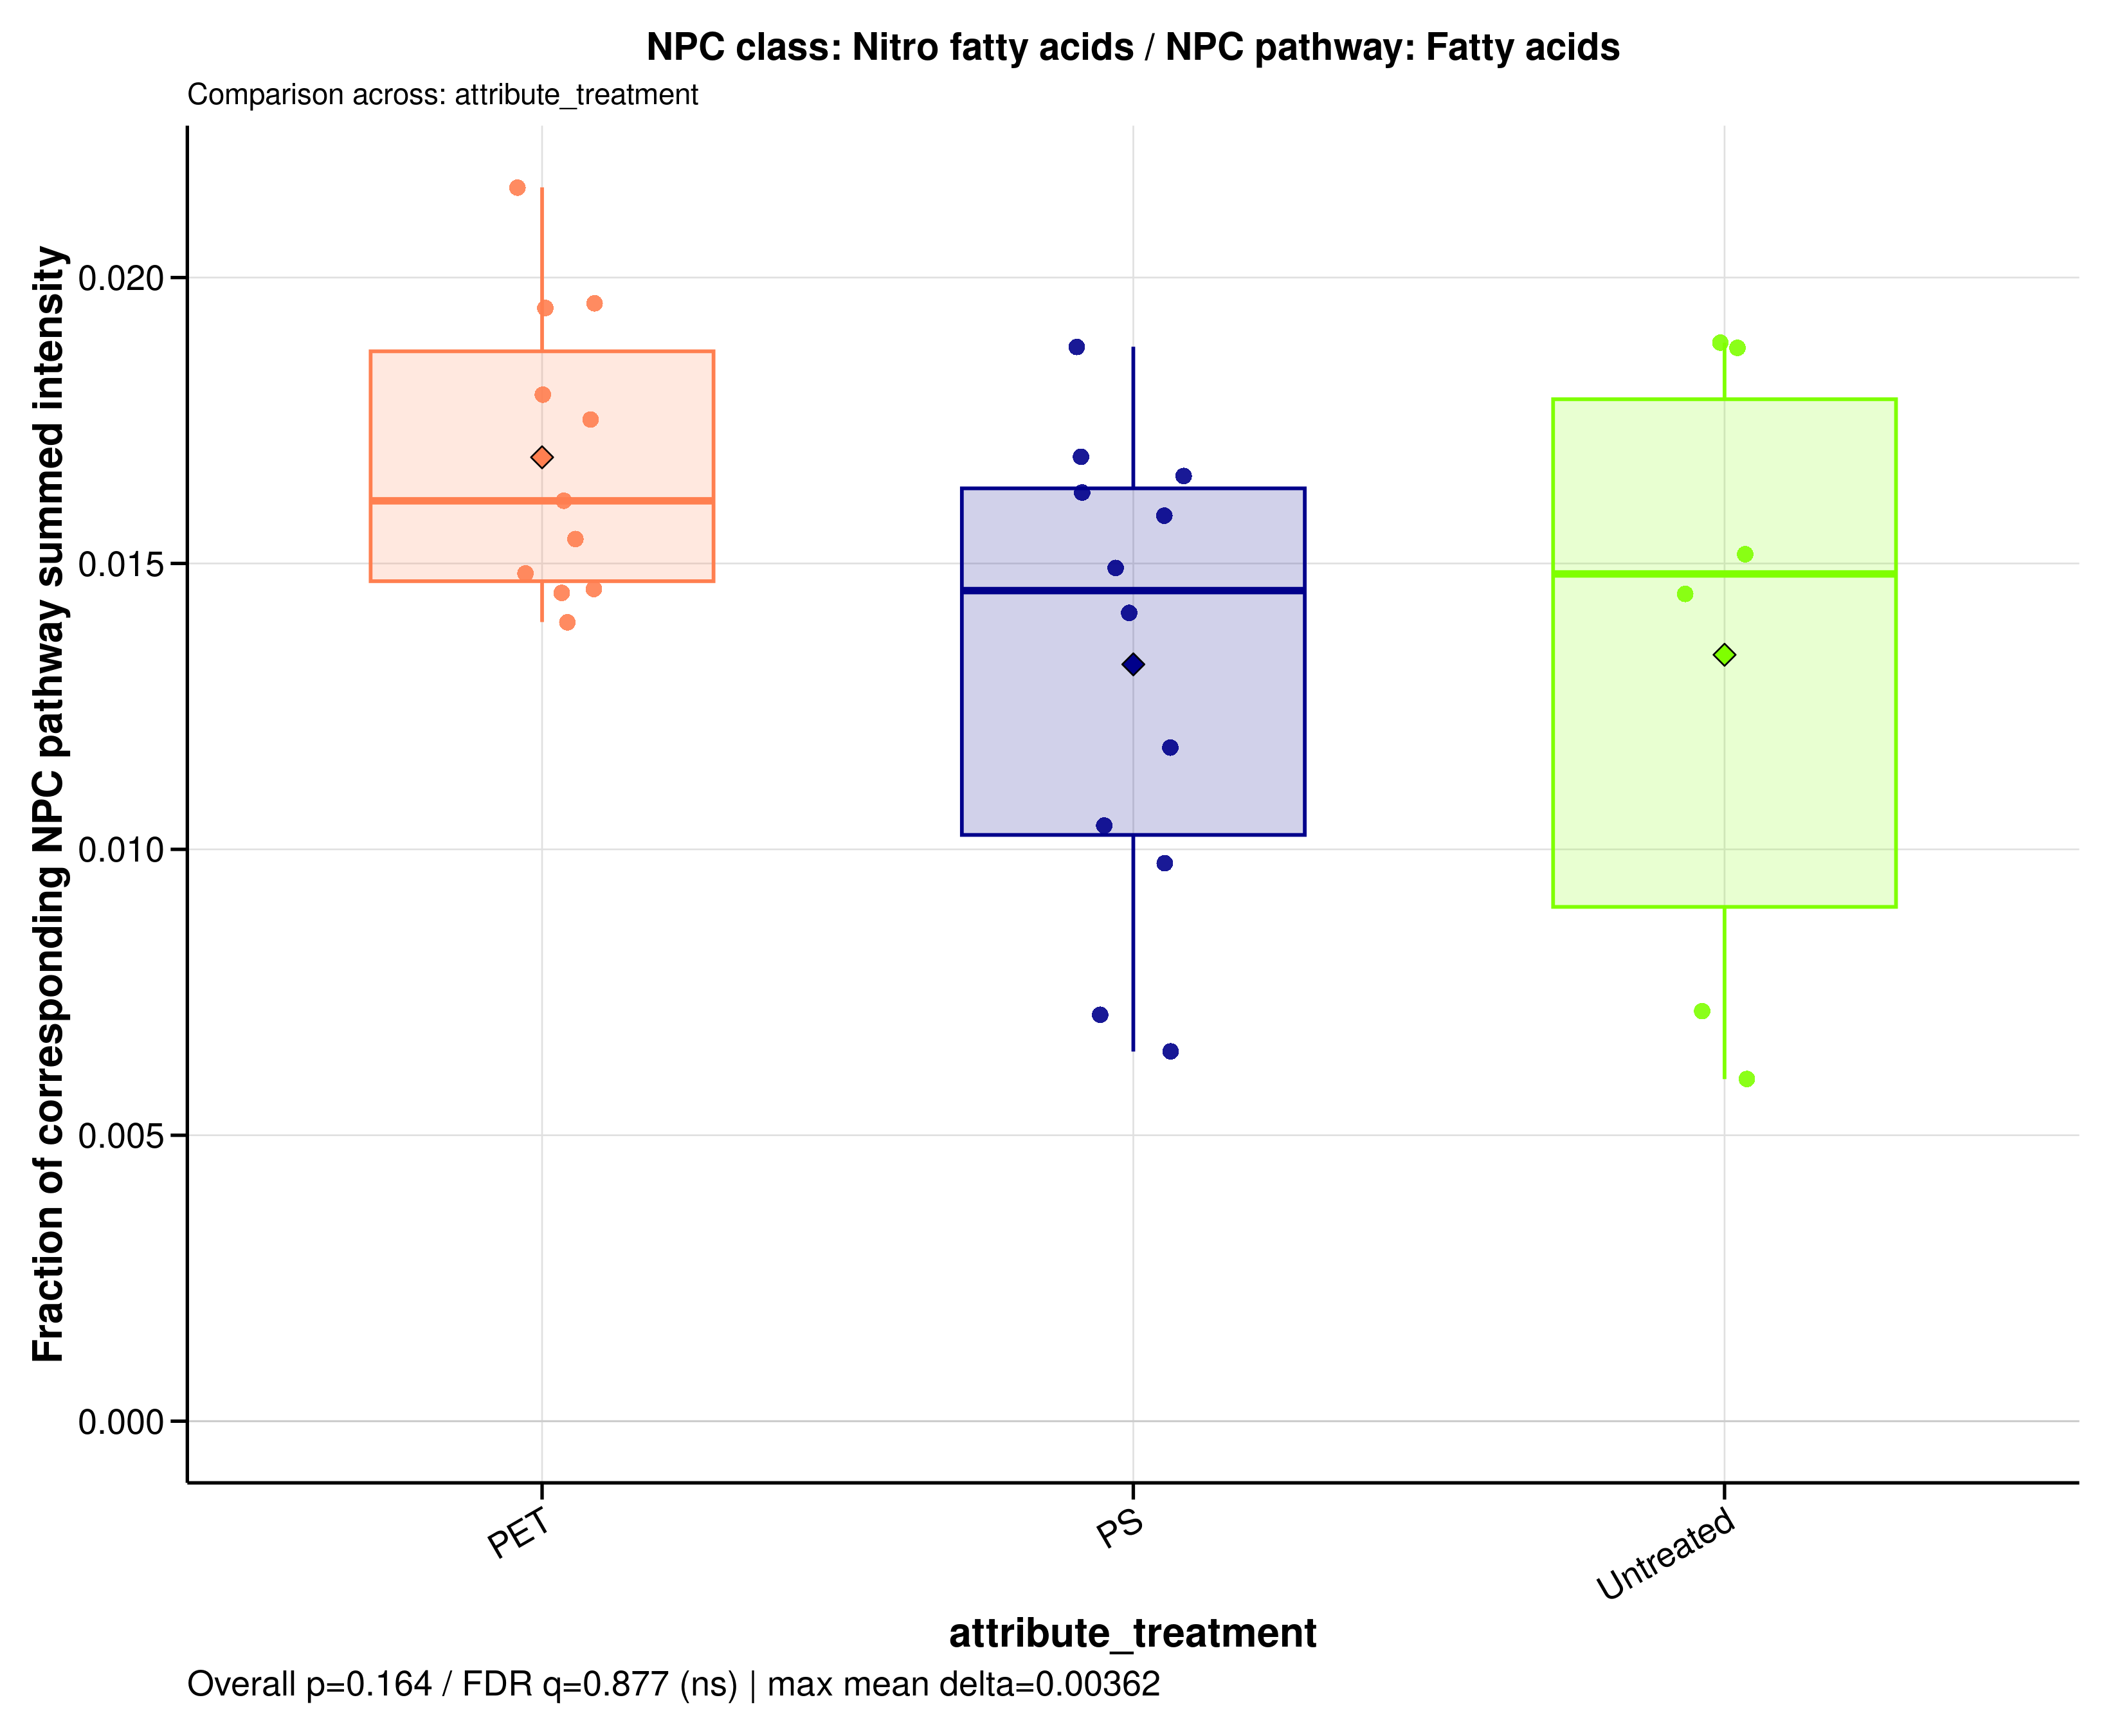

Data behind this chart, as committed beside it:
sample_id	group	data_source	numerator_level	numerator_term	numerator_class	denominator_level	denominator_term	npc_pathway	npc_superclass	npc_class	ratio_label	ratio_plot_label	numerator_n_features	denominator_n_features	numerator_summed_intensity	denominator_summed_intensity	ratio	npc_overall_test	npc_overall_p_value	npc_overall_q_value	npc_overall_significance	npc_max_mean_difference	npc_max_median_difference
A549_110626_PET05	PET	filtered	class	Nitro fatty acids	Nitro fatty acids	pathway	Fatty acids	Fatty acids	Fatty Acids and Conjugates | Fatty amide…	Nitro fatty acids	NPC class: Nitro fatty acids / NPC pathw…	Nitro fatty acids	15	1435	8.867	506.3	0.01751	kruskal_wallis	0.1638	0.8771	ns	0.003621	0.00157
A549_110626_PET100	PET	filtered	class	Nitro fatty acids	Nitro fatty acids	pathway	Fatty acids	Fatty acids	Fatty Acids and Conjugates | Fatty amide…	Nitro fatty acids	NPC class: Nitro fatty acids / NPC pathw…	Nitro fatty acids	15	1435	8.949	556	0.0161	kruskal_wallis	0.1638	0.8771	ns	0.003621	0.00157
A549_110626_PS05	PS	filtered	class	Nitro fatty acids	Nitro fatty acids	pathway	Fatty acids	Fatty acids	Fatty Acids and Conjugates | Fatty amide…	Nitro fatty acids	NPC class: Nitro fatty acids / NPC pathw…	Nitro fatty acids	15	1435	7.483	529.5	0.01413	kruskal_wallis	0.1638	0.8771	ns	0.003621	0.00157
A549_110626_PS100	PS	filtered	class	Nitro fatty acids	Nitro fatty acids	pathway	Fatty acids	Fatty acids	Fatty Acids and Conjugates | Fatty amide…	Nitro fatty acids	NPC class: Nitro fatty acids / NPC pathw…	Nitro fatty acids	15	1435	10.25	607.9	0.01686	kruskal_wallis	0.1638	0.8771	ns	0.003621	0.00157
A549_110626_untreated	Untreated	filtered	class	Nitro fatty acids	Nitro fatty acids	pathway	Fatty acids	Fatty acids	Fatty Acids and Conjugates | Fatty amide…	Nitro fatty acids	NPC class: Nitro fatty acids / NPC pathw…	Nitro fatty acids	15	1435	9.19	635.3	0.01447	kruskal_wallis	0.1638	0.8771	ns	0.003621	0.00157
A549_180626_PET05	PET	filtered	class	Nitro fatty acids	Nitro fatty acids	pathway	Fatty acids	Fatty acids	Fatty Acids and Conjugates | Fatty amide…	Nitro fatty acids	NPC class: Nitro fatty acids / NPC pathw…	Nitro fatty acids	15	1435	7.674	394.2	0.01947	kruskal_wallis	0.1638	0.8771	ns	0.003621	0.00157
A549_180626_PET100	PET	filtered	class	Nitro fatty acids	Nitro fatty acids	pathway	Fatty acids	Fatty acids	Fatty Acids and Conjugates | Fatty amide…	Nitro fatty acids	NPC class: Nitro fatty acids / NPC pathw…	Nitro fatty acids	15	1435	7.464	534.1	0.01397	kruskal_wallis	0.1638	0.8771	ns	0.003621	0.00157
A549_180626_PS05	PS	filtered	class	Nitro fatty acids	Nitro fatty acids	pathway	Fatty acids	Fatty acids	Fatty Acids and Conjugates | Fatty amide…	Nitro fatty acids	NPC class: Nitro fatty acids / NPC pathw…	Nitro fatty acids	15	1435	3.357	519.3	0.006464	kruskal_wallis	0.1638	0.8771	ns	0.003621	0.00157
A549_180626_PS100	PS	filtered	class	Nitro fatty acids	Nitro fatty acids	pathway	Fatty acids	Fatty acids	Fatty Acids and Conjugates | Fatty amide…	Nitro fatty acids	NPC class: Nitro fatty acids / NPC pathw…	Nitro fatty acids	15	1435	6.956	590.8	0.01177	kruskal_wallis	0.1638	0.8771	ns	0.003621	0.00157
A549_180626_untreated	Untreated	filtered	class	Nitro fatty acids	Nitro fatty acids	pathway	Fatty acids	Fatty acids	Fatty Acids and Conjugates | Fatty amide…	Nitro fatty acids	NPC class: Nitro fatty acids / NPC pathw…	Nitro fatty acids	15	1435	4.121	574.8	0.007169	kruskal_wallis	0.1638	0.8771	ns	0.003621	0.00157
A549_210626_PET05	PET	filtered	class	Nitro fatty acids	Nitro fatty acids	pathway	Fatty acids	Fatty acids	Fatty Acids and Conjugates | Fatty amide…	Nitro fatty acids	NPC class: Nitro fatty acids / NPC pathw…	Nitro fatty acids	15	1435	8.152	550	0.01482	kruskal_wallis	0.1638	0.8771	ns	0.003621	0.00157
A549_210626_PET100	PET	filtered	class	Nitro fatty acids	Nitro fatty acids	pathway	Fatty acids	Fatty acids	Fatty Acids and Conjugates | Fatty amide…	Nitro fatty acids	NPC class: Nitro fatty acids / NPC pathw…	Nitro fatty acids	15	1435	10.27	666	0.01543	kruskal_wallis	0.1638	0.8771	ns	0.003621	0.00157
A549_210626_PS05	PS	filtered	class	Nitro fatty acids	Nitro fatty acids	pathway	Fatty acids	Fatty acids	Fatty Acids and Conjugates | Fatty amide…	Nitro fatty acids	NPC class: Nitro fatty acids / NPC pathw…	Nitro fatty acids	15	1435	3.619	509.1	0.00711	kruskal_wallis	0.1638	0.8771	ns	0.003621	0.00157
A549_210626_PS100	PS	filtered	class	Nitro fatty acids	Nitro fatty acids	pathway	Fatty acids	Fatty acids	Fatty Acids and Conjugates | Fatty amide…	Nitro fatty acids	NPC class: Nitro fatty acids / NPC pathw…	Nitro fatty acids	15	1435	6.986	670.6	0.01042	kruskal_wallis	0.1638	0.8771	ns	0.003621	0.00157
A549_210626_untreated	Untreated	filtered	class	Nitro fatty acids	Nitro fatty acids	pathway	Fatty acids	Fatty acids	Fatty Acids and Conjugates | Fatty amide…	Nitro fatty acids	NPC class: Nitro fatty acids / NPC pathw…	Nitro fatty acids	15	1435	8.172	538.8	0.01517	kruskal_wallis	0.1638	0.8771	ns	0.003621	0.00157
MDM_160526_PET05	PET	filtered	class	Nitro fatty acids	Nitro fatty acids	pathway	Fatty acids	Fatty acids	Fatty Acids and Conjugates | Fatty amide…	Nitro fatty acids	NPC class: Nitro fatty acids / NPC pathw…	Nitro fatty acids	15	1435	6.741	344.8	0.01955	kruskal_wallis	0.1638	0.8771	ns	0.003621	0.00157
MDM_160526_PET100	PET	filtered	class	Nitro fatty acids	Nitro fatty acids	pathway	Fatty acids	Fatty acids	Fatty Acids and Conjugates | Fatty amide…	Nitro fatty acids	NPC class: Nitro fatty acids / NPC pathw…	Nitro fatty acids	15	1435	8.506	473.8	0.01795	kruskal_wallis	0.1638	0.8771	ns	0.003621	0.00157
MDM_160526_PS05	PS	filtered	class	Nitro fatty acids	Nitro fatty acids	pathway	Fatty acids	Fatty acids	Fatty Acids and Conjugates | Fatty amide…	Nitro fatty acids	NPC class: Nitro fatty acids / NPC pathw…	Nitro fatty acids	15	1435	4.931	330.5	0.01492	kruskal_wallis	0.1638	0.8771	ns	0.003621	0.00157
MDM_160526_PS100	PS	filtered	class	Nitro fatty acids	Nitro fatty acids	pathway	Fatty acids	Fatty acids	Fatty Acids and Conjugates | Fatty amide…	Nitro fatty acids	NPC class: Nitro fatty acids / NPC pathw…	Nitro fatty acids	15	1435	9.892	609	0.01624	kruskal_wallis	0.1638	0.8771	ns	0.003621	0.00157
MDM_160526_untreated	Untreated	filtered	class	Nitro fatty acids	Nitro fatty acids	pathway	Fatty acids	Fatty acids	Fatty Acids and Conjugates | Fatty amide…	Nitro fatty acids	NPC class: Nitro fatty acids / NPC pathw…	Nitro fatty acids	15	1435	7.231	383.4	0.01886	kruskal_wallis	0.1638	0.8771	ns	0.003621	0.00157
MDM_A_190626_PET05	PET	filtered	class	Nitro fatty acids	Nitro fatty acids	pathway	Fatty acids	Fatty acids	Fatty Acids and Conjugates | Fatty amide…	Nitro fatty acids	NPC class: Nitro fatty acids / NPC pathw…	Nitro fatty acids	15	1435	0	0	NA	kruskal_wallis	0.1638	0.8771	ns	0.003621	0.00157
MDM_A_190626_PET100	PET	filtered	class	Nitro fatty acids	Nitro fatty acids	pathway	Fatty acids	Fatty acids	Fatty Acids and Conjugates | Fatty amide…	Nitro fatty acids	NPC class: Nitro fatty acids / NPC pathw…	Nitro fatty acids	15	1435	10.37	480.4	0.02158	kruskal_wallis	0.1638	0.8771	ns	0.003621	0.00157
MDM_A_190626_PS05	PS	filtered	class	Nitro fatty acids	Nitro fatty acids	pathway	Fatty acids	Fatty acids	Fatty Acids and Conjugates | Fatty amide…	Nitro fatty acids	NPC class: Nitro fatty acids / NPC pathw…	Nitro fatty acids	15	1435	5.49	346.6	0.01584	kruskal_wallis	0.1638	0.8771	ns	0.003621	0.00157
MDM_A_190626_PS100	PS	filtered	class	Nitro fatty acids	Nitro fatty acids	pathway	Fatty acids	Fatty acids	Fatty Acids and Conjugates | Fatty amide…	Nitro fatty acids	NPC class: Nitro fatty acids / NPC pathw…	Nitro fatty acids	15	1435	6.439	389.6	0.01652	kruskal_wallis	0.1638	0.8771	ns	0.003621	0.00157
MDM_A_190626_untreated	Untreated	filtered	class	Nitro fatty acids	Nitro fatty acids	pathway	Fatty acids	Fatty acids	Fatty Acids and Conjugates | Fatty amide…	Nitro fatty acids	NPC class: Nitro fatty acids / NPC pathw…	Nitro fatty acids	15	1435	7.71	410.7	0.01877	kruskal_wallis	0.1638	0.8771	ns	0.003621	0.00157
MDM_B_120626_PS05	PS	filtered	class	Nitro fatty acids	Nitro fatty acids	pathway	Fatty acids	Fatty acids	Fatty Acids and Conjugates | Fatty amide…	Nitro fatty acids	NPC class: Nitro fatty acids / NPC pathw…	Nitro fatty acids	15	1435	6.909	367.7	0.01879	kruskal_wallis	0.1638	0.8771	ns	0.003621	0.00157
MDM_B_190626_PET05	PET	filtered	class	Nitro fatty acids	Nitro fatty acids	pathway	Fatty acids	Fatty acids	Fatty Acids and Conjugates | Fatty amide…	Nitro fatty acids	NPC class: Nitro fatty acids / NPC pathw…	Nitro fatty acids	15	1435	4.237	292.5	0.01448	kruskal_wallis	0.1638	0.8771	ns	0.003621	0.00157
MDM_B_190626_PET100	PET	filtered	class	Nitro fatty acids	Nitro fatty acids	pathway	Fatty acids	Fatty acids	Fatty Acids and Conjugates | Fatty amide…	Nitro fatty acids	NPC class: Nitro fatty acids / NPC pathw…	Nitro fatty acids	15	1435	6.268	430.6	0.01456	kruskal_wallis	0.1638	0.8771	ns	0.003621	0.00157
MDM_B_190626_PS100	PS	filtered	class	Nitro fatty acids	Nitro fatty acids	pathway	Fatty acids	Fatty acids	Fatty Acids and Conjugates | Fatty amide…	Nitro fatty acids	NPC class: Nitro fatty acids / NPC pathw…	Nitro fatty acids	15	1435	4.714	483.2	0.009755	kruskal_wallis	0.1638	0.8771	ns	0.003621	0.00157
MDM_B_190626_untreated	Untreated	filtered	class	Nitro fatty acids	Nitro fatty acids	pathway	Fatty acids	Fatty acids	Fatty Acids and Conjugates | Fatty amide…	Nitro fatty acids	NPC class: Nitro fatty acids / NPC pathw…	Nitro fatty acids	15	1435	1.992	332.9	0.005982	kruskal_wallis	0.1638	0.8771	ns	0.003621	0.00157
